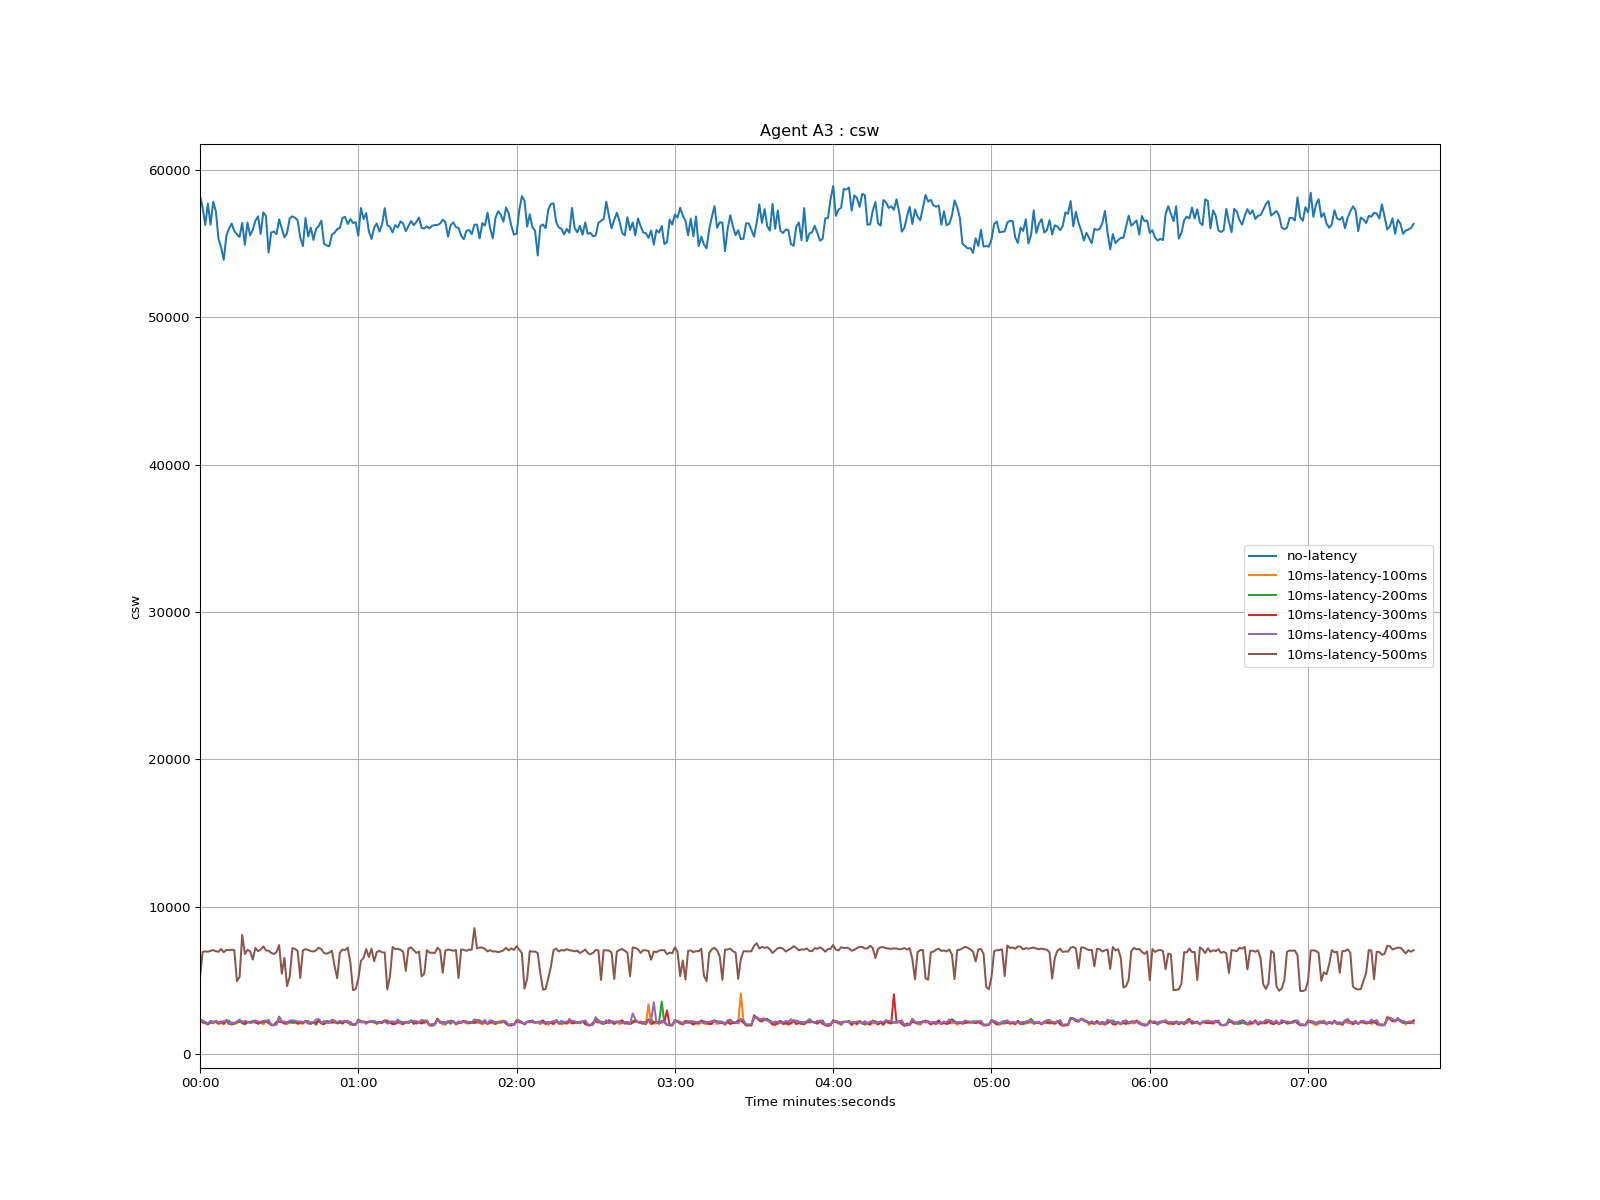

The table this chart was drawn from, first rows:
time, no-latency, 10ms-latency-100ms, 10ms-latency-200ms, 10ms-latency-300ms, 10ms-latency-400ms, 10ms-latency-500ms
1970-01-01 00:00:00, 58266, 2368, 2305, 2277, 2300, 5183
1970-01-01 00:00:01, 57446, 2145, 2279, 2159, 2216, 6939
1970-01-01 00:00:02, 56277, 2094, 2186, 2128, 2174, 6977
1970-01-01 00:00:03, 57721, 2030, 2026, 2046, 2091, 6953
1970-01-01 00:00:04, 56292, 2126, 2156, 2224, 2266, 7017
1970-01-01 00:00:05, 57847, 2204, 2090, 2206, 2122, 7061
1970-01-01 00:00:06, 57208, 2201, 2264, 2175, 2246, 6987
1970-01-01 00:00:07, 55324, 2018, 2169, 2120, 2182, 6949
1970-01-01 00:00:08, 54768, 2148, 2118, 2232, 2130, 7142
1970-01-01 00:00:09, 53903, 2024, 2144, 2074, 2248, 6917
1970-01-01 00:00:10, 55541, 2284, 2306, 2296, 2219, 7078
1970-01-01 00:00:11, 56018, 2052, 2263, 2040, 2084, 7059
1970-01-01 00:00:12, 56366, 2012, 2023, 2150, 2119, 7087
1970-01-01 00:00:13, 55865, 2088, 2051, 2120, 2096, 7061
1970-01-01 00:00:14, 55627, 2100, 2210, 2161, 2233, 4962
1970-01-01 00:00:15, 55454, 2256, 2179, 2338, 2344, 5234
1970-01-01 00:00:16, 56412, 2113, 2241, 2094, 2150, 8098
1970-01-01 00:00:17, 54921, 2098, 2012, 2084, 2258, 6796
1970-01-01 00:00:18, 56437, 2188, 2179, 2182, 2202, 7073
1970-01-01 00:00:19, 55567, 2167, 2122, 2181, 2134, 6985
1970-01-01 00:00:20, 55926, 2240, 2258, 2202, 2144, 6422
1970-01-01 00:00:21, 56558, 2116, 2277, 2172, 2275, 7219
1970-01-01 00:00:22, 56859, 2113, 2060, 2086, 2212, 6984
1970-01-01 00:00:23, 55663, 2134, 2176, 2158, 2207, 7100
1970-01-01 00:00:24, 57129, 2028, 2156, 2226, 2251, 7320
1970-01-01 00:00:25, 56868, 2268, 2223, 2232, 2274, 7042
1970-01-01 00:00:26, 54399, 2180, 2322, 2110, 2258, 7016
1970-01-01 00:00:27, 55761, 1969, 1998, 1999, 2032, 6876
1970-01-01 00:00:28, 55825, 1965, 1954, 1980, 1976, 6795
1970-01-01 00:00:29, 55649, 1995, 2038, 2194, 2040, 6932
1970-01-01 00:00:30, 56647, 2554, 2536, 2200, 2488, 7404
1970-01-01 00:00:31, 56028, 2200, 2155, 2200, 2229, 5471
1970-01-01 00:00:32, 55433, 2139, 2192, 2064, 2210, 6536
1970-01-01 00:00:33, 55714, 2030, 2193, 2117, 2108, 4620
1970-01-01 00:00:34, 56725, 2175, 2159, 2205, 2283, 5258
1970-01-01 00:00:35, 56855, 2202, 2126, 2236, 2299, 7197
1970-01-01 00:00:36, 56759, 2233, 2131, 2270, 2257, 7147
1970-01-01 00:00:37, 56595, 2067, 2163, 2073, 2210, 7012
1970-01-01 00:00:38, 55416, 2085, 2206, 2186, 2230, 5169
1970-01-01 00:00:39, 54839, 2068, 2113, 2105, 2179, 7046
1970-01-01 00:00:40, 56750, 2249, 2256, 2258, 2198, 7125
1970-01-01 00:00:41, 55479, 2077, 2244, 2085, 2135, 7074
1970-01-01 00:00:42, 56086, 2172, 2044, 2102, 2161, 6997
1970-01-01 00:00:43, 55254, 2112, 2201, 2154, 2123, 6964
1970-01-01 00:00:44, 56003, 2066, 1996, 2141, 2346, 7048
1970-01-01 00:00:45, 56197, 2272, 2332, 2260, 2384, 7228
1970-01-01 00:00:46, 56570, 2129, 2112, 2078, 2143, 7118
1970-01-01 00:00:47, 55000, 2076, 2247, 2032, 2173, 6865
1970-01-01 00:00:48, 54878, 2142, 2139, 2260, 2180, 6820
1970-01-01 00:00:49, 54825, 2223, 2136, 2184, 2102, 6891
1970-01-01 00:00:50, 55604, 2274, 2331, 2132, 2317, 7023
1970-01-01 00:00:51, 55739, 2115, 2271, 2238, 2262, 5969
1970-01-01 00:00:52, 55993, 2120, 2079, 2139, 2171, 5153
1970-01-01 00:00:53, 56065, 2114, 2147, 2256, 2236, 6884
1970-01-01 00:00:54, 56739, 2128, 2216, 2068, 2206, 7100
1970-01-01 00:00:55, 56820, 2187, 2205, 2254, 2267, 7068
1970-01-01 00:00:56, 56333, 2180, 2267, 2137, 2174, 7229
1970-01-01 00:00:57, 56667, 2020, 2011, 2174, 2073, 6220
1970-01-01 00:00:58, 56403, 2013, 2053, 1986, 2072, 4345
1970-01-01 00:00:59, 56458, 2006, 1991, 2046, 1994, 4416
... 401 more rows
